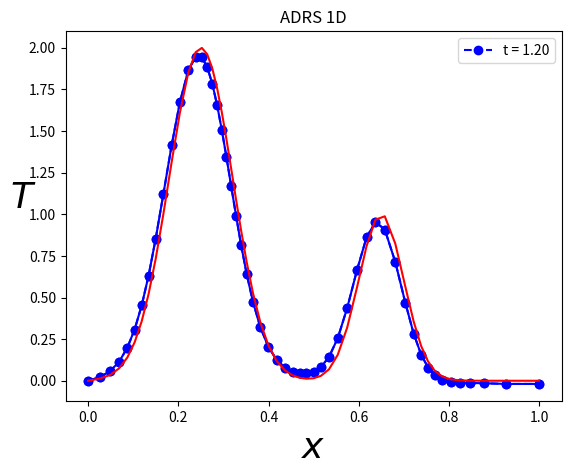
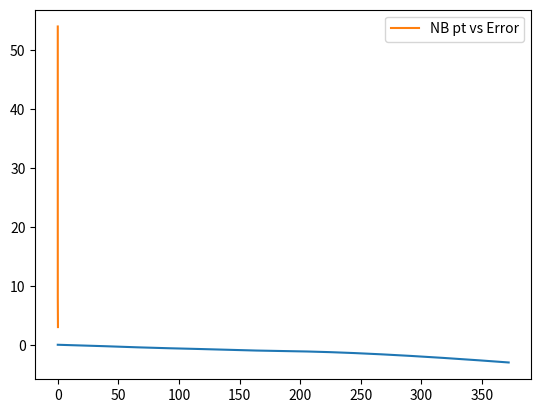

Generate these figures, in order, with matplotlib:
import math
import numpy as np
import matplotlib.pyplot as plt
import sys

def adrs_fct(n, x):
#u,t = -V u,x + k u,xx  -lamda u + f
    u=np.ones(n)
    return u

def metric_fct(n, u):
#calcul metric hloc
    hloc=np.ones(n)
    return hloc

def mesh_fct(n, hloc):
#calcul metric hloc
    x=np.ones(n)
    return x

iplot=0

# PHYSICAL PARAMETERS
K = 0.01     #Diffusion coefficient
xmin = 0.0
xmax = 1.0    
Time = 10.  #Integration time

V=1.
lamda=1

#mesh adaptation param

niter_refinement=30      #niter different calculations
hmin=0.01
hmax=0.15
err=0.03

# NUMERICAL PARAMETERS
NX = 3    #Number of grid points : initialization
NT = 10000   #Number of time steps max
ifre=1000000  #plot every ifre time iterations
eps=0.001     #relative convergence ratio

errorL2=np.zeros((niter_refinement))
errorH1=np.zeros((niter_refinement))
itertab=np.zeros((niter_refinement))
hloc = np.ones((NX))*hmax

NX_background=200
background_mesh=np.arange(NX_background)*(xmax-xmin)*0.005
Tbacknew=[]        

itera=0
NX0=0
while( np.abs(NX0-NX) > 2 and itera<niter_refinement-1):

    itera+=1
    itertab[itera]=1./NX

    iplot=itera-2
    
    x = np.linspace(xmin,xmax,NX)
    T = np.zeros((NX))

#mesh adaptation using local metric
    if(itera>0):
        xnew=[]
        Tnew=[]
        nnew=1
        xnew.append(xmin)
        Tnew.append(T[0])
        while(xnew[nnew-1] < xmax-hmin):
            for i in range(0,NX-1):
                if(xnew[nnew-1] >= x[i] and xnew[nnew-1] <= x[i+1] and xnew[nnew-1]<xmax-hmin):
                    hll=(hloc[i]*(x[i+1]-xnew[nnew-1])+hloc[i+1]*(xnew[nnew-1]-x[i]))/(x[i+1]-x[i])
                    hll=min(max(hmin,hll),hmax)
                    nnew+=1
#                    print(nnew,hll,min(xmax,xnew[nnew-2]+hll))
                    xnew.append(min(xmax,xnew[nnew-2]+hll))                
#solution interpolation for initialization (attention initial solution on first mesh in the row)
                    un=(T[i]*(x[i+1]-xnew[nnew-1])+T[i+1]*(xnew[nnew-1]-x[i]))/(x[i+1]-x[i])
                    Tnew.append(un)
                    
        NX0=NX
        NX=nnew
        x = np.zeros((NX))
        x[0:NX]=xnew[0:NX]
        T = np.zeros((NX))
        T[0:NX]=Tnew[0:NX]
#        T[NX-1]=0
    
    rest = []
    F = np.zeros((NX))
    RHS = np.zeros((NX))
    hloc = np.ones((NX))*hmax*0.5
    metric = np.ones((NX))

    Tex = np.zeros((NX))
    for j in range (1,NX-1):
        Tex[j] = 2*np.exp(-100*(x[j]-(xmax+xmin)*0.25)**2)+np.exp(-200*(x[j]-(xmax+xmin)*0.65)**2)
        
    dt=1.e30
    for j in range (1,NX-1):
        Tx=(Tex[j+1]-Tex[j-1])/(x[j+1]-x[j-1])
        Txip1=(Tex[j+1]-Tex[j])/(x[j+1]-x[j])
        Txim1=(Tex[j]-Tex[j-1])/(x[j]-x[j-1])
        Txx=(Txip1-Txim1)/(0.5*(x[j+1]+x[j])-0.5*(x[j]+x[j-1]))
        F[j]=V*Tx-K*Txx+lamda*Tex[j]
        dt=min(dt,0.5*(x[j+1]-x[j-1])**2/(V*np.abs(x[j+1]-x[j-1])+4*K+np.abs(F[j])*(x[j+1]-x[j-1])**2))

    print('NX=',NX,'Dt=',dt)        


    if(iplot==1):
        plt.figure(1)

    #time step loop
    n=0
    res=1
    res0=1
    t=0
    while(n<NT and res/res0>eps and t<Time):
        n+=1
        t+=dt
    #discretization of the advection/diffusion/reaction/source equation
        res=0
        for j in range (1, NX-1):
            visnum=0.5*(0.5*(x[j+1]+x[j])-0.5*(x[j]+x[j-1]))*np.abs(V)
            xnu=K+visnum            
            Tx=(T[j+1]-T[j-1])/(x[j+1]-x[j-1])
            Txip1=(T[j+1]-T[j])/(x[j+1]-x[j])
            Txim1=(T[j]-T[j-1])/(x[j]-x[j-1])
            Txx=(Txip1-Txim1)/(0.5*(x[j+1]+x[j])-0.5*(x[j]+x[j-1]))            
            RHS[j] = dt*(-V*Tx+xnu*Txx-lamda*T[j]+F[j])
            metric[j]=min(1./hmin**2,max(1./hmax**2,abs(Txx)/err))
            res+=abs(RHS[j])

        metric[0]=metric[1]
        
        metric[NX-1]=metric[NX-2]    #ux a droite = 0
        #metric[NX-1]=2*metric[NX-2]-metric[NX-3]   #uxx a droite =0

        for j in range (0, NX-1):
            metric[j]=0.5*(metric[j]+metric[j+1])
        metric[NX-1]=metric[NX-2]
        
        hloc[0:NX]=np.sqrt(1./metric[0:NX])

        for j in range (1, NX-1):
            T[j] += RHS[j]
            RHS[j]=0
        
        T[NX-1]=T[NX-2] #1.2*T[NX-2]-0.2*T[NX-3]

        if (n == 1 ):
            res0=res

        rest.append(res)
    #Plot every ifre time steps
        if (n%ifre == 0 or (res/res0)<eps):
            print('iter=',n,'residual=',res)
            if(iplot==1):
                plotlabel = "t = %1.2f" %(n * dt)
                plt.plot(x[0:NX],T[0:NX], label=plotlabel,linestyle='--', marker='o', color='b')

    
    Tbackold=Tbacknew.copy()

#solution interpolation to background mesh    
    Tbacknew=[]        
    #Tbacknew.append(T[0])        
    for i in range(NX_background):
        for inew in range(nnew-1):
            if(background_mesh[i] >= xnew[inew] and background_mesh[i] <= xnew[inew+1]):
                un=(T[inew+1]*(background_mesh[i]-xnew[inew])+T[inew]*(xnew[inew+1]-background_mesh[i]))/(xnew[inew+1]-xnew[inew])
                Tbacknew.append(un)

    Tbacknew=np.array(Tbacknew)

    if(len(Tbacknew)==len(Tbackold)):
        cauchy=np.sum(np.abs(Tbacknew-Tbackold))
        print("cauchy=",cauchy)    
        # plt.plot(Tbacknew)
        # plt.plot(Tbackold)
        # plt.show()
    

    print('iter=',n,'time=',t,'residual=',res)
    if(iplot==1):
        plt.plot(x[0:NX],T[0:NX],marker='o', color='b')
        plt.plot(x[0:NX],Tex[0:NX],color='r')        
        plt.xlabel(u'$x$', fontsize=26)
        plt.ylabel(u'$T$', fontsize=26, rotation=0)
        plt.title(u'ADRS 1D')
        plt.legend()
        plt.figure(2)
        plt.plot(np.log10(rest/rest[0]))


#    errL2=np.sqrt(np.dot(T-Tex,T-Tex))
    errH1h=0
    errL2h=0
    for j in range (1, NX-1):
        Texx=(Tex[j+1]-Tex[j-1])/(x[j+1]-x[j-1])
        Tx=(T[j+1]-T[j-1])/(x[j+1]-x[j-1])
        errL2h+=(0.5*(x[j+1]+x[j])-0.5*(x[j]+x[j-1]))*(T[j]-Tex[j])**2
        errH1h+=(0.5*(x[j+1]+x[j])-0.5*(x[j]+x[j-1]))*(Tx-Texx)**2

    errorL2[itera]=errL2h
    errorH1[itera]=errL2h+errH1h
    
    
    print('norm error L2, H1=',errL2h,errH1h)
    print('----------------------------------')

if(iplot==-1):
    plt.figure(3)
    plt.plot(itertab,np.log10(errorL2))
    plt.plot(itertab,np.log10(errorH1))

plt.show()


plt.plot(errorL2[1:itera],1/itertab[1:itera],label="NB pt vs Error")
plt.legend()
plt.show()

#plt.plot(hloc)
